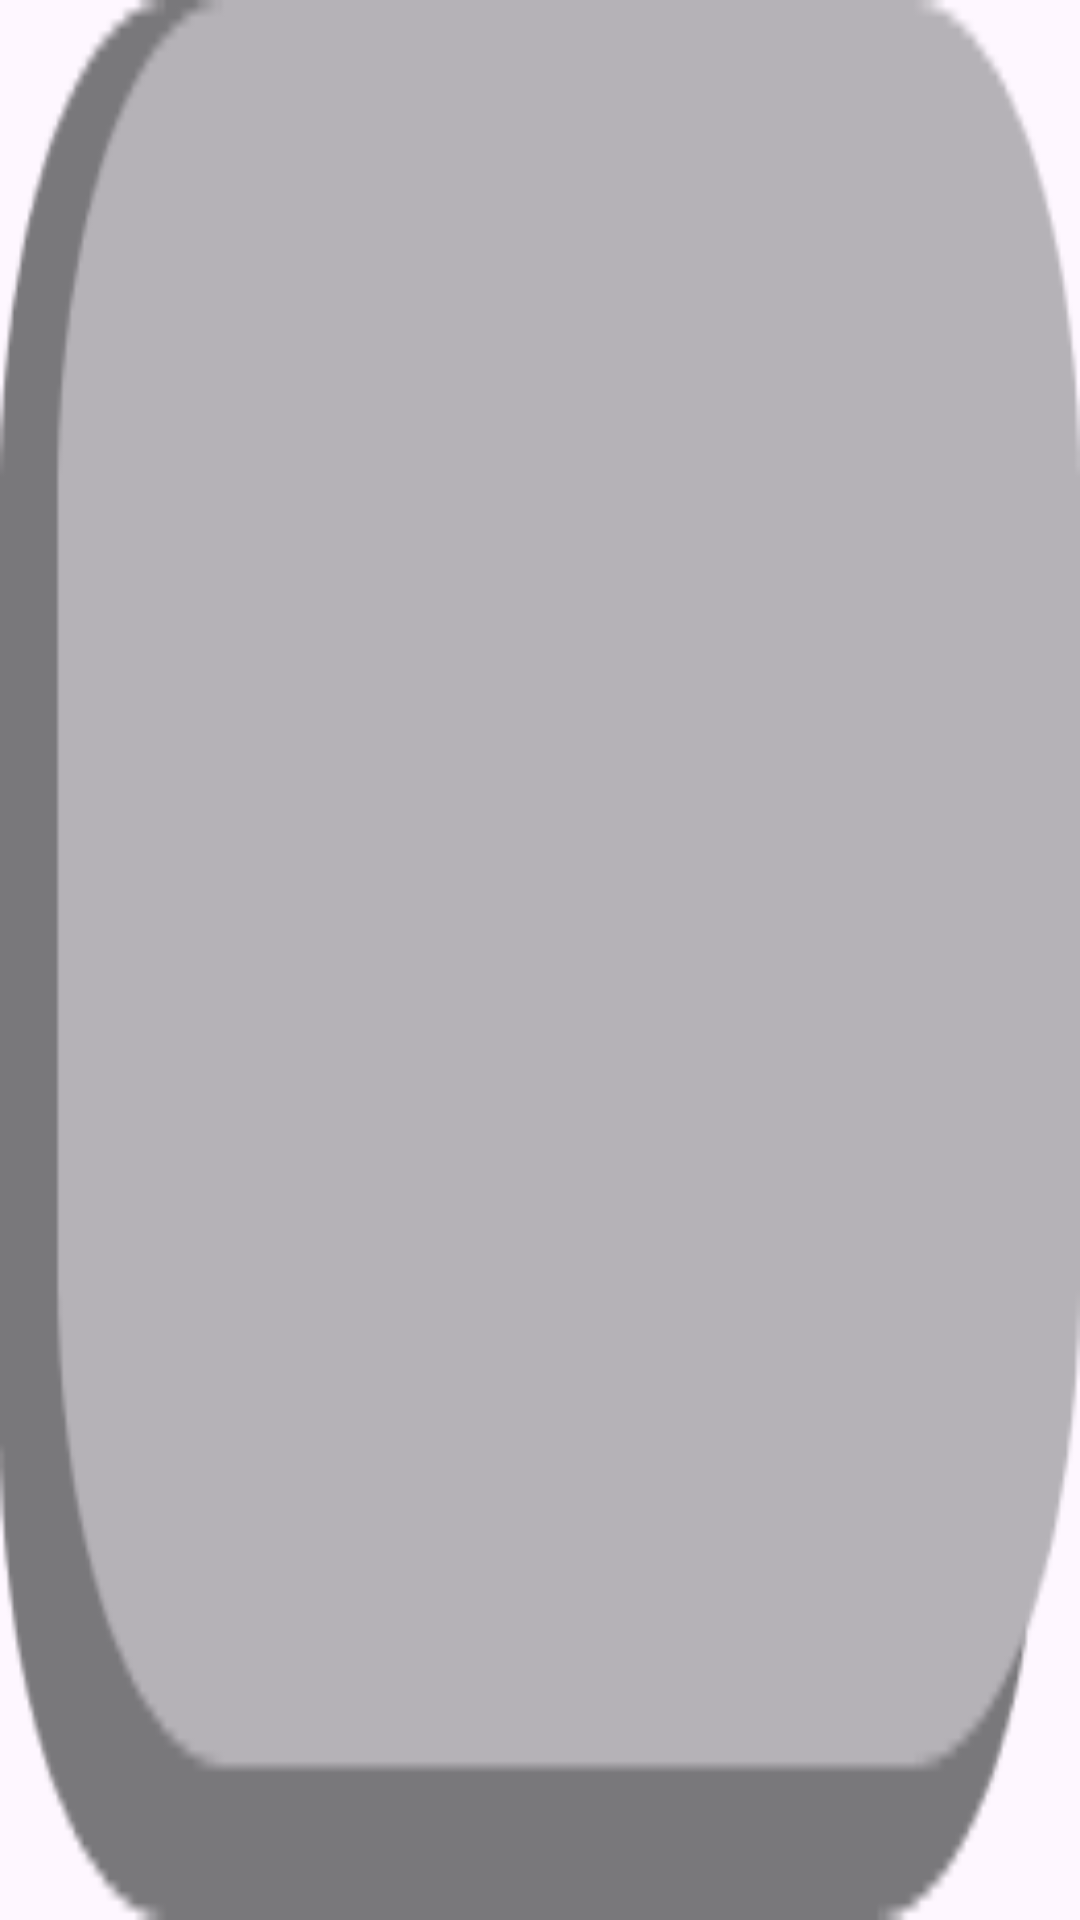

Produce the Android XML layout that renders to this screen, including the resource entries it uses.
<!-- AndroidManifest.xml: application theme Theme.JapLearn -->
<!-- res/layout/lesson_section_button.xml -->
<TextView xmlns:android="http://schemas.android.com/apk/res/android"
    android:id="@+id/lesson_section_button"
    android:layout_width="0dp"
    android:layout_height="@dimen/rmap_grey_button"
    android:layout_weight="1"
    android:maxWidth="140dp"
    android:minWidth="100dp"
    android:gravity="center"
    android:background="@drawable/rmap_grey_button"
    android:textColor="@android:color/white"
    android:textSize="15sp"
    android:textStyle="bold"
    android:paddingHorizontal="12dp"
    android:paddingVertical="8dp"
    android:maxLines="2"
    android:singleLine="false"
    android:layout_margin="3dp" />
<!-- resources referenced by this layout -->
<resources>
  <dimen name="rmap_grey_button">82dp</dimen>
  <!-- drawable rmap_grey_button: png bitmap (drawable-nodpi, 2816 bytes) -->
  <style name="Theme.JapLearn" parent="Base.Theme.JapLearn" />
  <style name="Base.Theme.JapLearn" parent="Theme.Material3.DayNight.NoActionBar">
          
          
      </style>
</resources>
